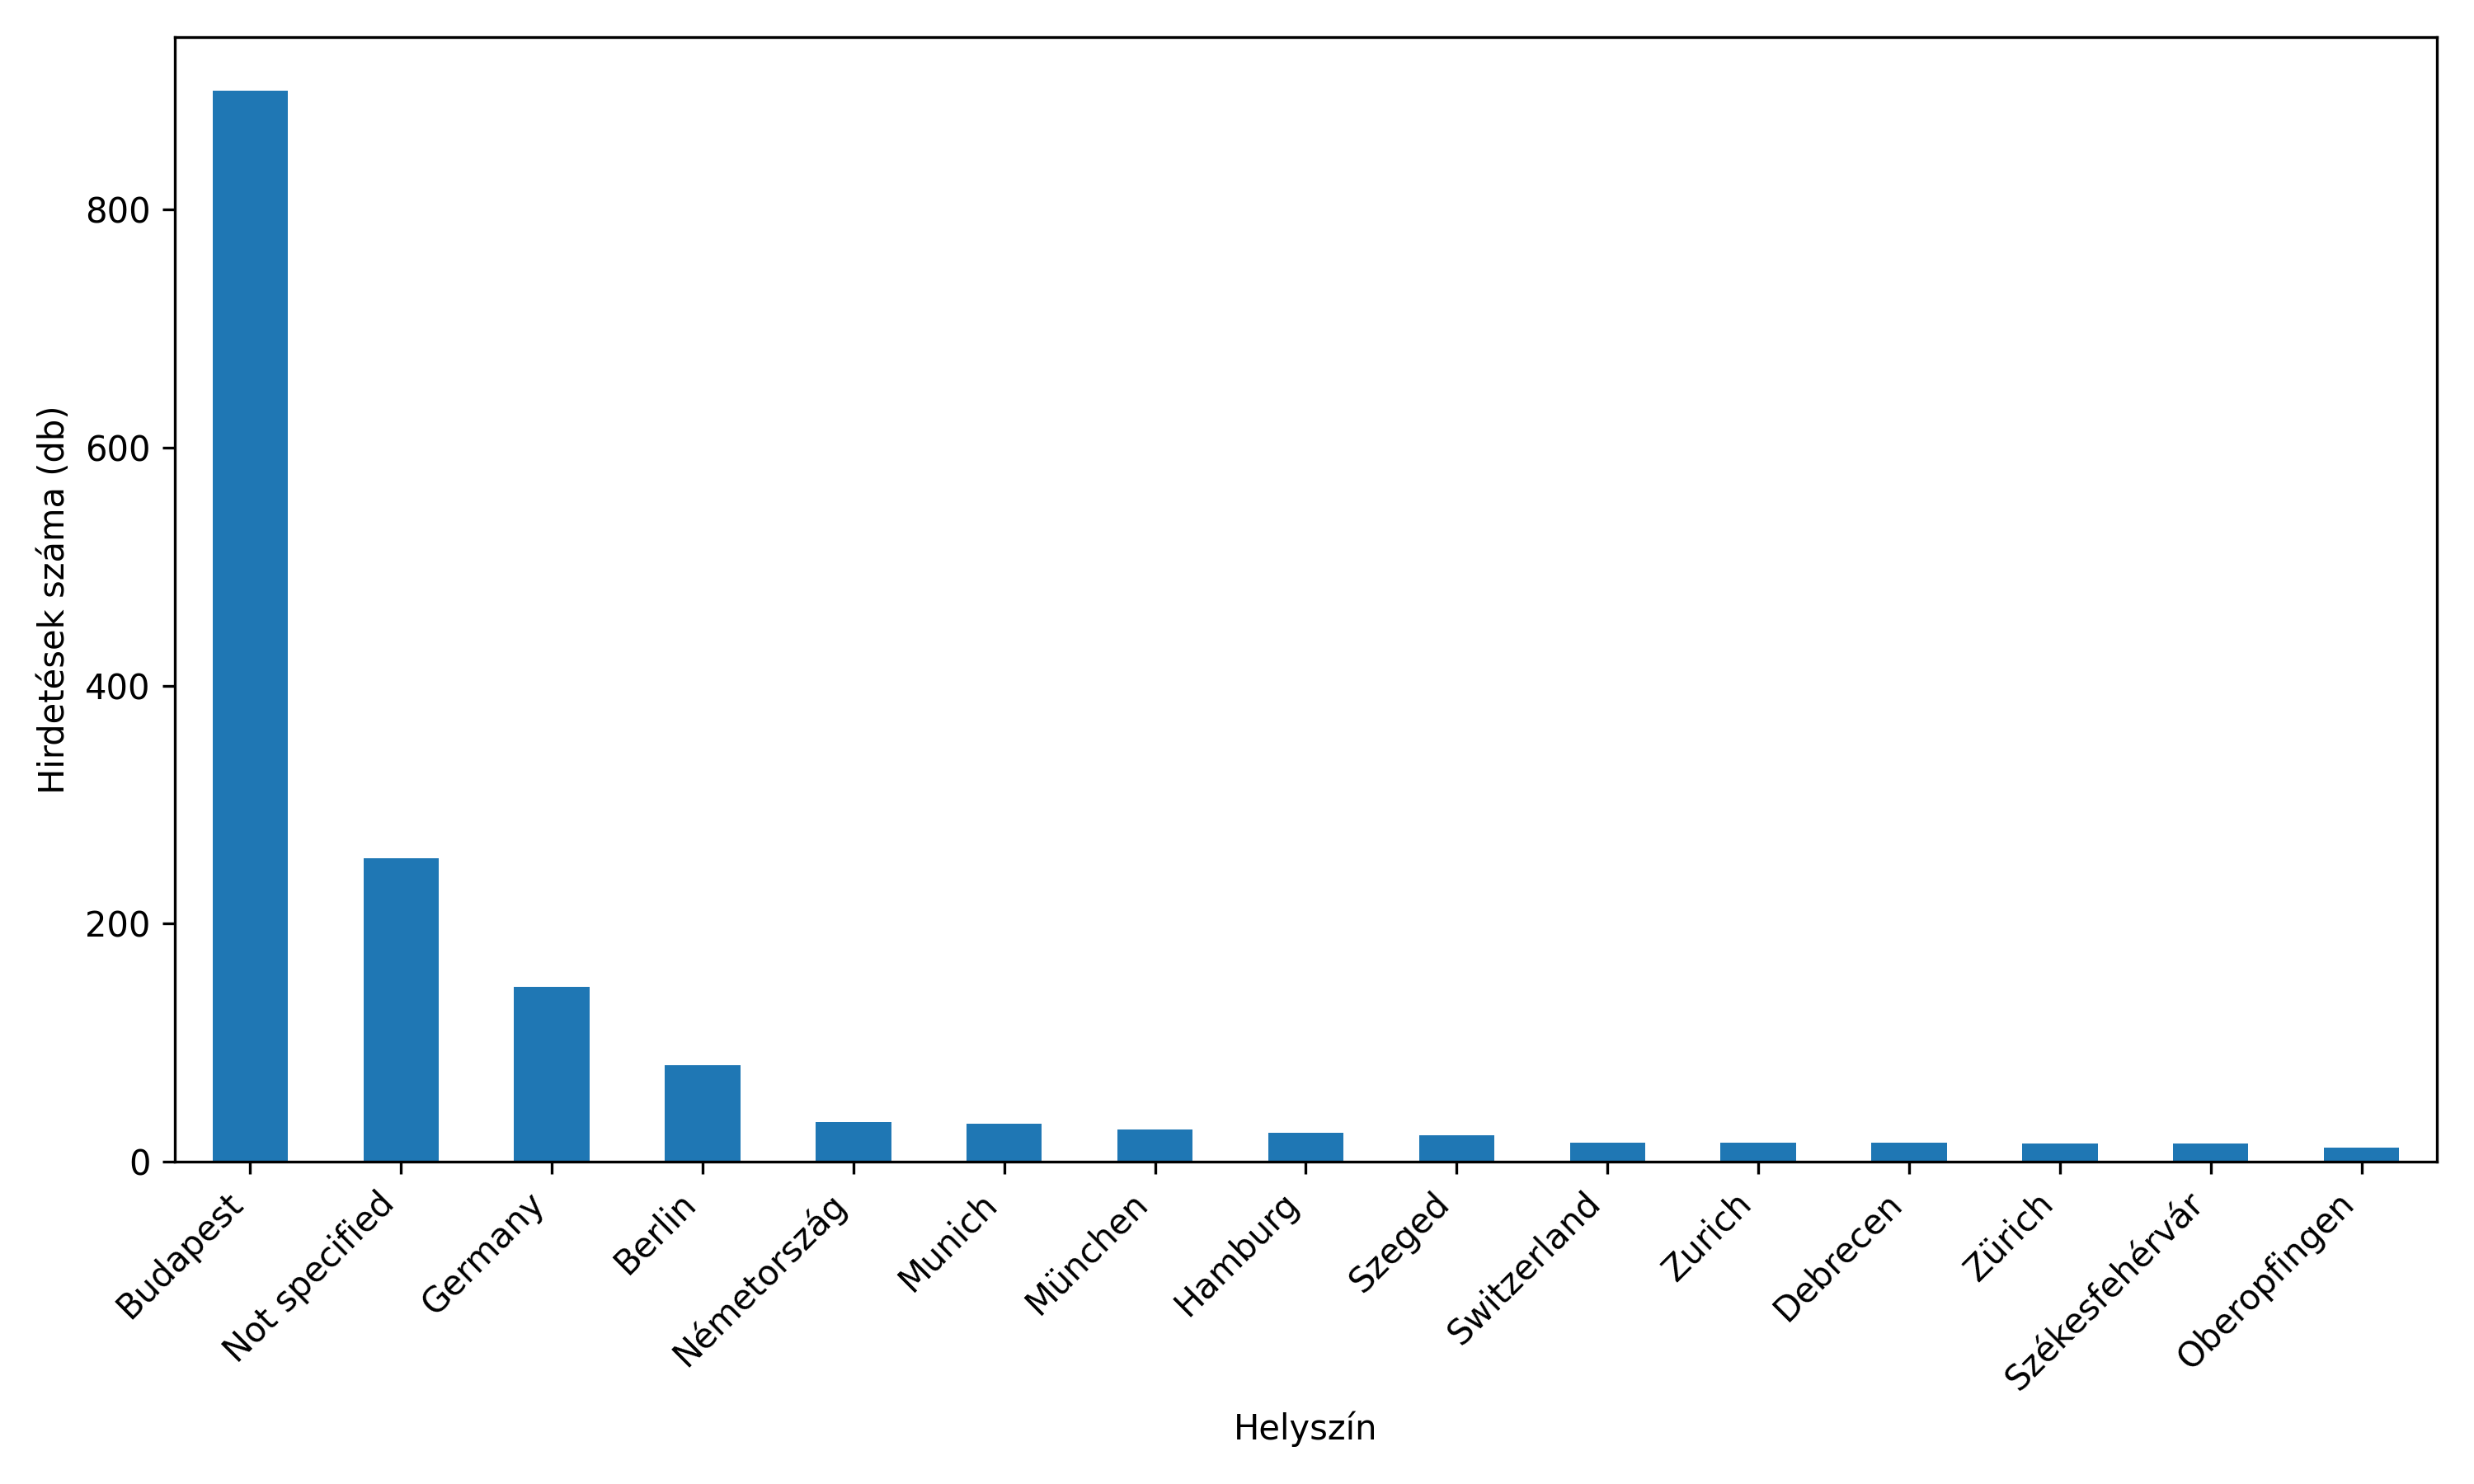

The data file committed next to this chart (first rows):
Location, Count
Budapest, 900
Not specified, 255
Germany, 147
Berlin, 81
Németország, 33
Munich, 32
München, 27
Hamburg, 24
Szeged, 22
Switzerland, 16
Zurich, 16
Debrecen, 16
Zürich, 15
Székesfehérvár, 15
Oberopfingen, 12
Bochum, 12
Walldorf, Berlin, Eschborn, Gerlingen, H…, 11
Vienna, Linz, Graz, Berlin, Regensburg, 10
Győr, 9
Budaörs, 9
Svájc, 9
Rotkreuz, 9
Pécs, 9
Walldorf, 8
Düsseldorf, 8
Karlsruhe, 8
Garching or Walldorf, 8
Komárom, 7
Kecskemét, 7
Garching bei München, 6
Geneva, 6
Basel, 6
Cologne, 6
Frankfurt, 6
Donauwörth, 6
Bonaduz, 6
Bad Honnef, 5
Winterthur, 5
Manching, 5
Dunakeszi, 5
Urdorf, 5
Vienna, Linz, Graz, Berlin, 5
Ettlingen, 5
Bad Honnef, Berlin, 4
Gerlingen-Schillerhöhe, 4
Immenstaad am Bodensee, 4
Chiasso, 4
Stuttgart, 4
Wiesbaden, 4
Hungary, 4
Verl, 4
Miskolc, 4
Remscheid, 4
Innsbruck, 3
Thônex, 3
Meyrin, 3
Essen, 3
Eppelheim, 3
Veszprém, 3
Fót, 3
... 188 more rows
